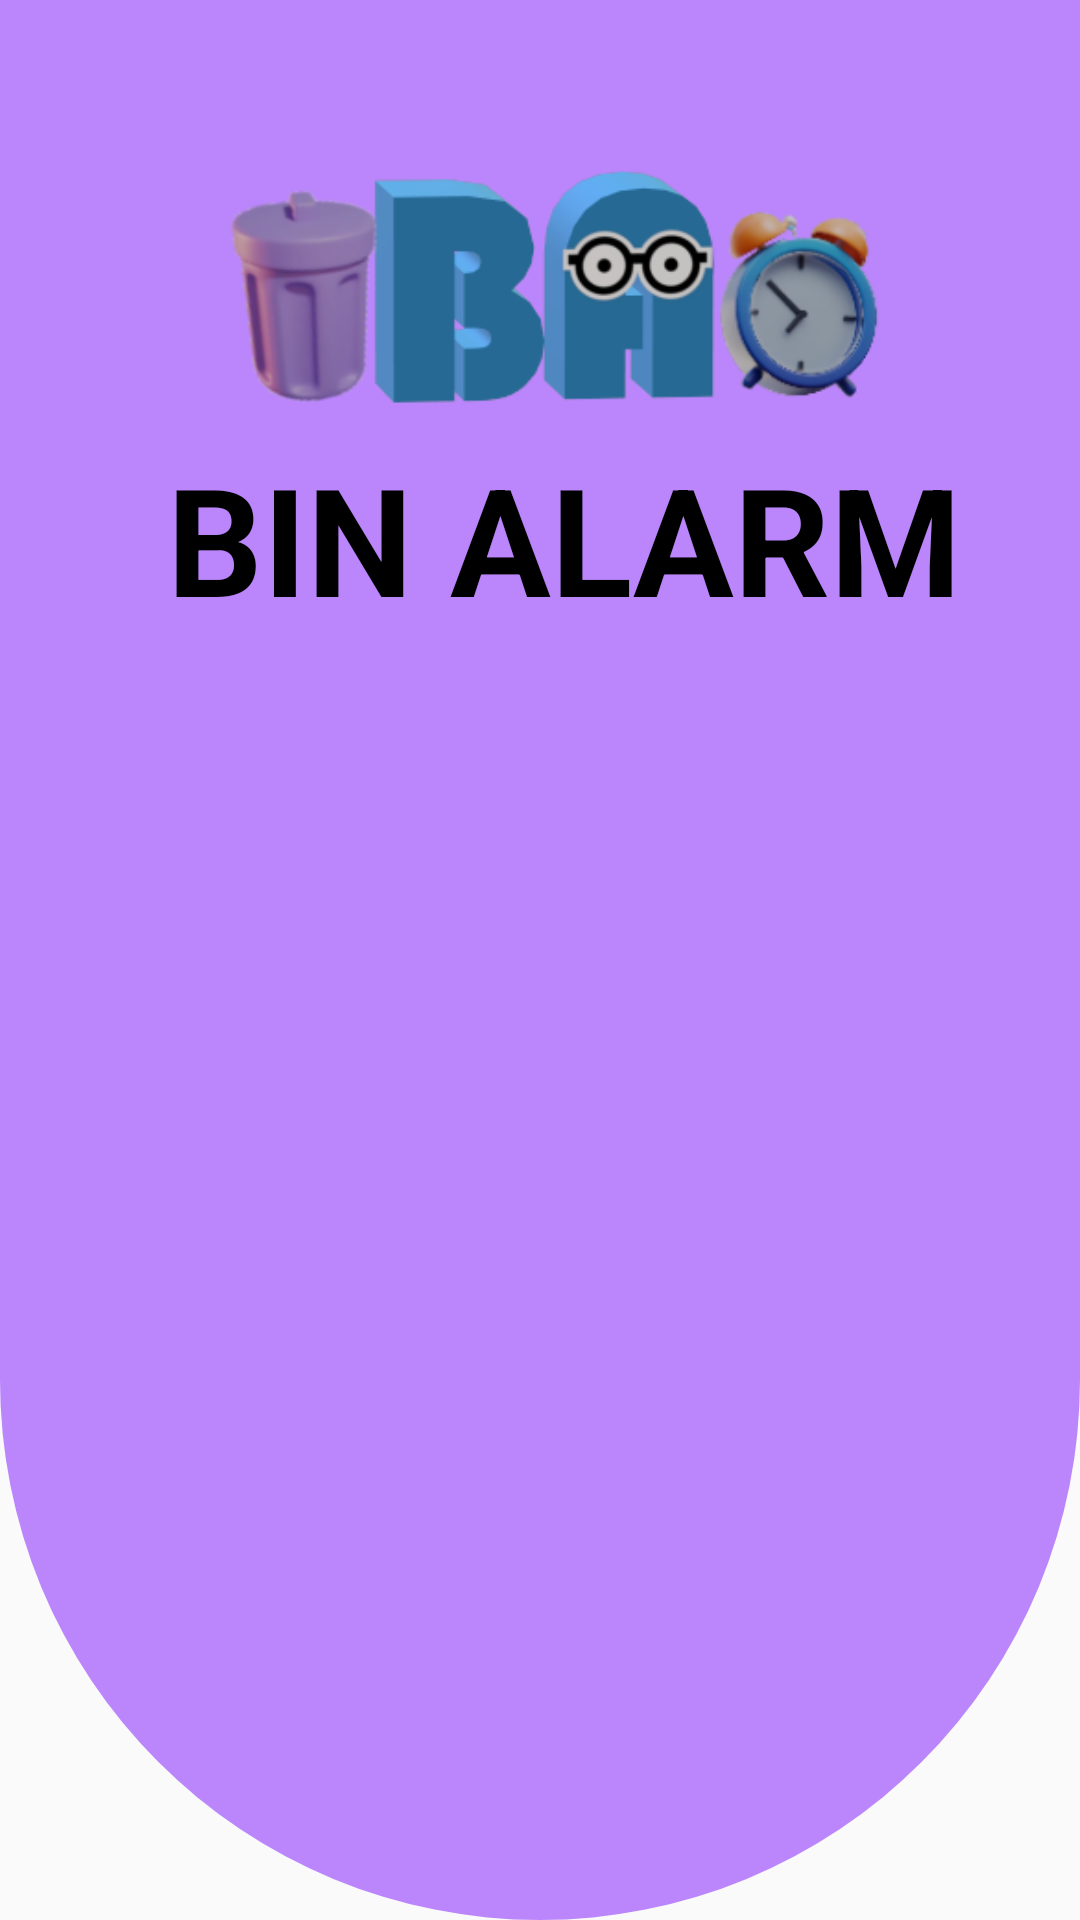

Layout XML and referenced resources for this Android screen:
<!-- AndroidManifest.xml: application theme Theme.BINALARM -->
<!-- res/layout/activity_start.xml -->
<?xml version="1.0" encoding="utf-8"?>
<androidx.constraintlayout.widget.ConstraintLayout xmlns:android="http://schemas.android.com/apk/res/android"
    xmlns:app="http://schemas.android.com/apk/res-auto"
    xmlns:tools="http://schemas.android.com/tools"
    android:id="@+id/frameLayout"
    android:layout_width="match_parent"
    android:layout_height="match_parent"
    tools:context=".start">
    <ImageView
        android:id="@+id/image"
        android:layout_width="match_parent"
        android:layout_height="match_parent"
        android:background="@drawable/start"/>

    <ImageView
        android:id="@+id/imageView"
        android:layout_width="999dp"
        android:layout_height="364dp"
        android:layout_marginBottom="487dp"
        app:layout_constraintBottom_toBottomOf="parent"
        app:layout_constraintEnd_toEndOf="parent"
        app:layout_constraintHorizontal_bias="0.535"
        app:layout_constraintStart_toStartOf="parent"
        app:layout_constraintTop_toTopOf="parent"
        app:srcCompat="@drawable/untitled" />

    <TextView
        android:id="@+id/textView4"
        android:layout_width="284dp"
        android:layout_height="80dp"
        android:text="BIN ALARM"
        android:textColor="@color/black"
        android:textSize="50sp"
        android:textStyle="bold"
        app:layout_constraintBottom_toBottomOf="parent"
        app:layout_constraintEnd_toEndOf="parent"
        app:layout_constraintHorizontal_bias="0.732"
        app:layout_constraintStart_toStartOf="parent"
        app:layout_constraintTop_toTopOf="parent"
        app:layout_constraintVertical_bias="0.261" />



</androidx.constraintlayout.widget.ConstraintLayout>
<!-- resources referenced by this layout -->
<resources>
  <!-- drawable start (drawable) -->
  <?xml version="1.0" encoding="utf-8"?>
  <shape xmlns:android="http://schemas.android.com/apk/res/android"
      android:shape="rectangle">
  
      <solid android:color="@color/purple_200"/>
  
      <corners android:bottomLeftRadius="250dp"
       android:bottomRightRadius="250dp"/>
  
  
  </shape>
  <!-- drawable untitled: png bitmap (drawable, 48563 bytes) -->
  <style name="Theme.BINALARM" parent="Theme.AppCompat.Light.DarkActionBar">
          
          <item name="colorPrimary">@color/purple_500</item>
          <item name="colorPrimaryDark">@color/purple_700</item>
          <item name="colorAccent">@color/teal_200</item>
          
      </style>
  <!-- not gathered from this repository: default colours our renderer supplied (Android Studio template values) -->
  <color name="purple_200">#FFBB86FC</color>
  <color name="purple_500">#FF6200EE</color>
  <color name="purple_700">#FF3700B3</color>
  <color name="teal_200">#FF03DAC5</color>
  <color name="black">#FF000000</color>
</resources>
